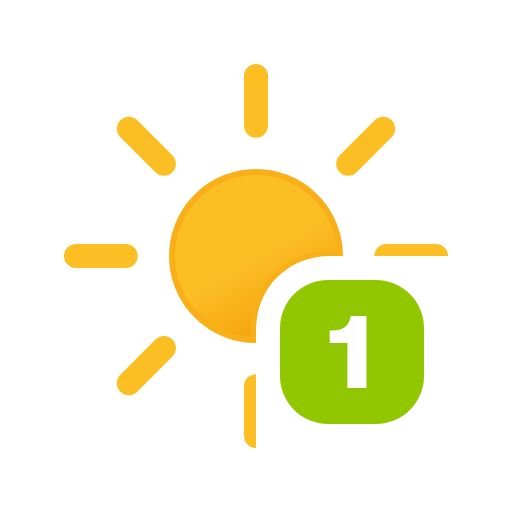
t = 0.00 s
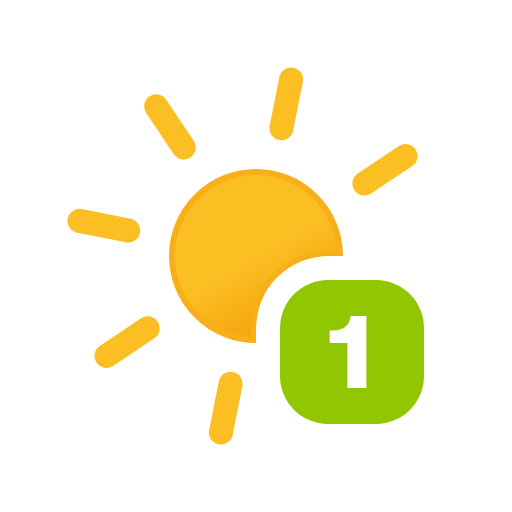
t = 1.50 s
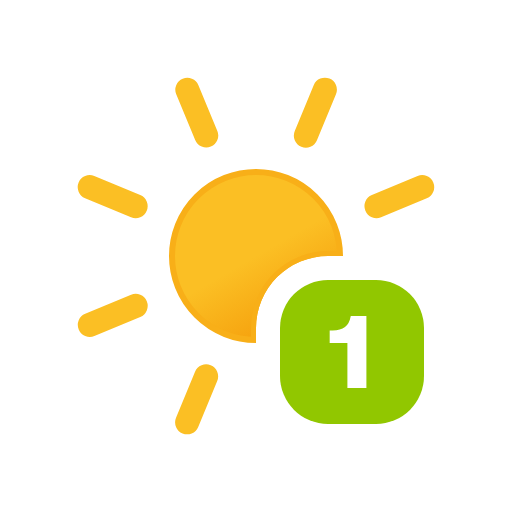
t = 3.00 s
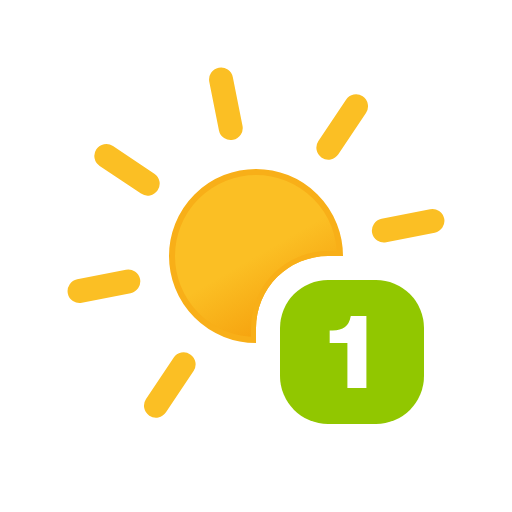
t = 4.50 s

The animated SVG that drew these frames (rendered in a browser with its animation timeline set to each time). Animation: 1 SMIL element (animateTransform=1); one cycle of 6.00 s, repeats indefinitely.

<svg xmlns="http://www.w3.org/2000/svg" width="128" height="128" viewBox="0 0 128 128"><defs><linearGradient id="a" x1="37.5" x2="58.5" y1="29.8" y2="66.2" gradientUnits="userSpaceOnUse"><stop offset="0" stop-color="#fbbf24"/><stop offset=".5" stop-color="#fbbf24"/><stop offset="1" stop-color="#f59e0b"/></linearGradient><clipPath id="b"><path fill="none" d="M16 16h96v48H82a18 18 0 0 0-18 18v30H16z"/></clipPath><symbol id="c" viewBox="0 0 384 384"><circle cx="48" cy="48" r="21" fill="url(#a)" stroke="#f8af18" stroke-miterlimit="10" stroke-width="1.5"/><path fill="none" stroke="#fbbf24" stroke-linecap="round" stroke-miterlimit="10" stroke-width="6" d="M48 15.43V3m0 90V80.58m23.05-55.63 8.75-8.75M16.2 79.8l8.78-8.78m0-46.1-8.75-8.75M79.85 79.8l-8.78-8.78M15.43 48H3m90 0H80.58"><animateTransform additive="sum" attributeName="transform" dur="6s" repeatCount="indefinite" type="rotate" values="0 48 48;45 48 48"/></path></symbol></defs><g clip-path="url(#b)"><use width="384" height="384" href="#c" transform="translate(16 16)"/><path fill="none" stroke="#f8af18" stroke-miterlimit="10" stroke-width="1.5" d="M63.5 84.5V82A18.5 18.5 0 0 1 82 63.5h2.5"/></g><rect width="36" height="36" x="70" y="70" fill="#91c700" rx="12"/><path fill="#fff" d="M91.6 97h-4.75V85.75h-4.43V82.6h.75q1.95 0 3.08-.85 1.08-.78 1.4-2.55l.05-.2h3.9z"/></svg>